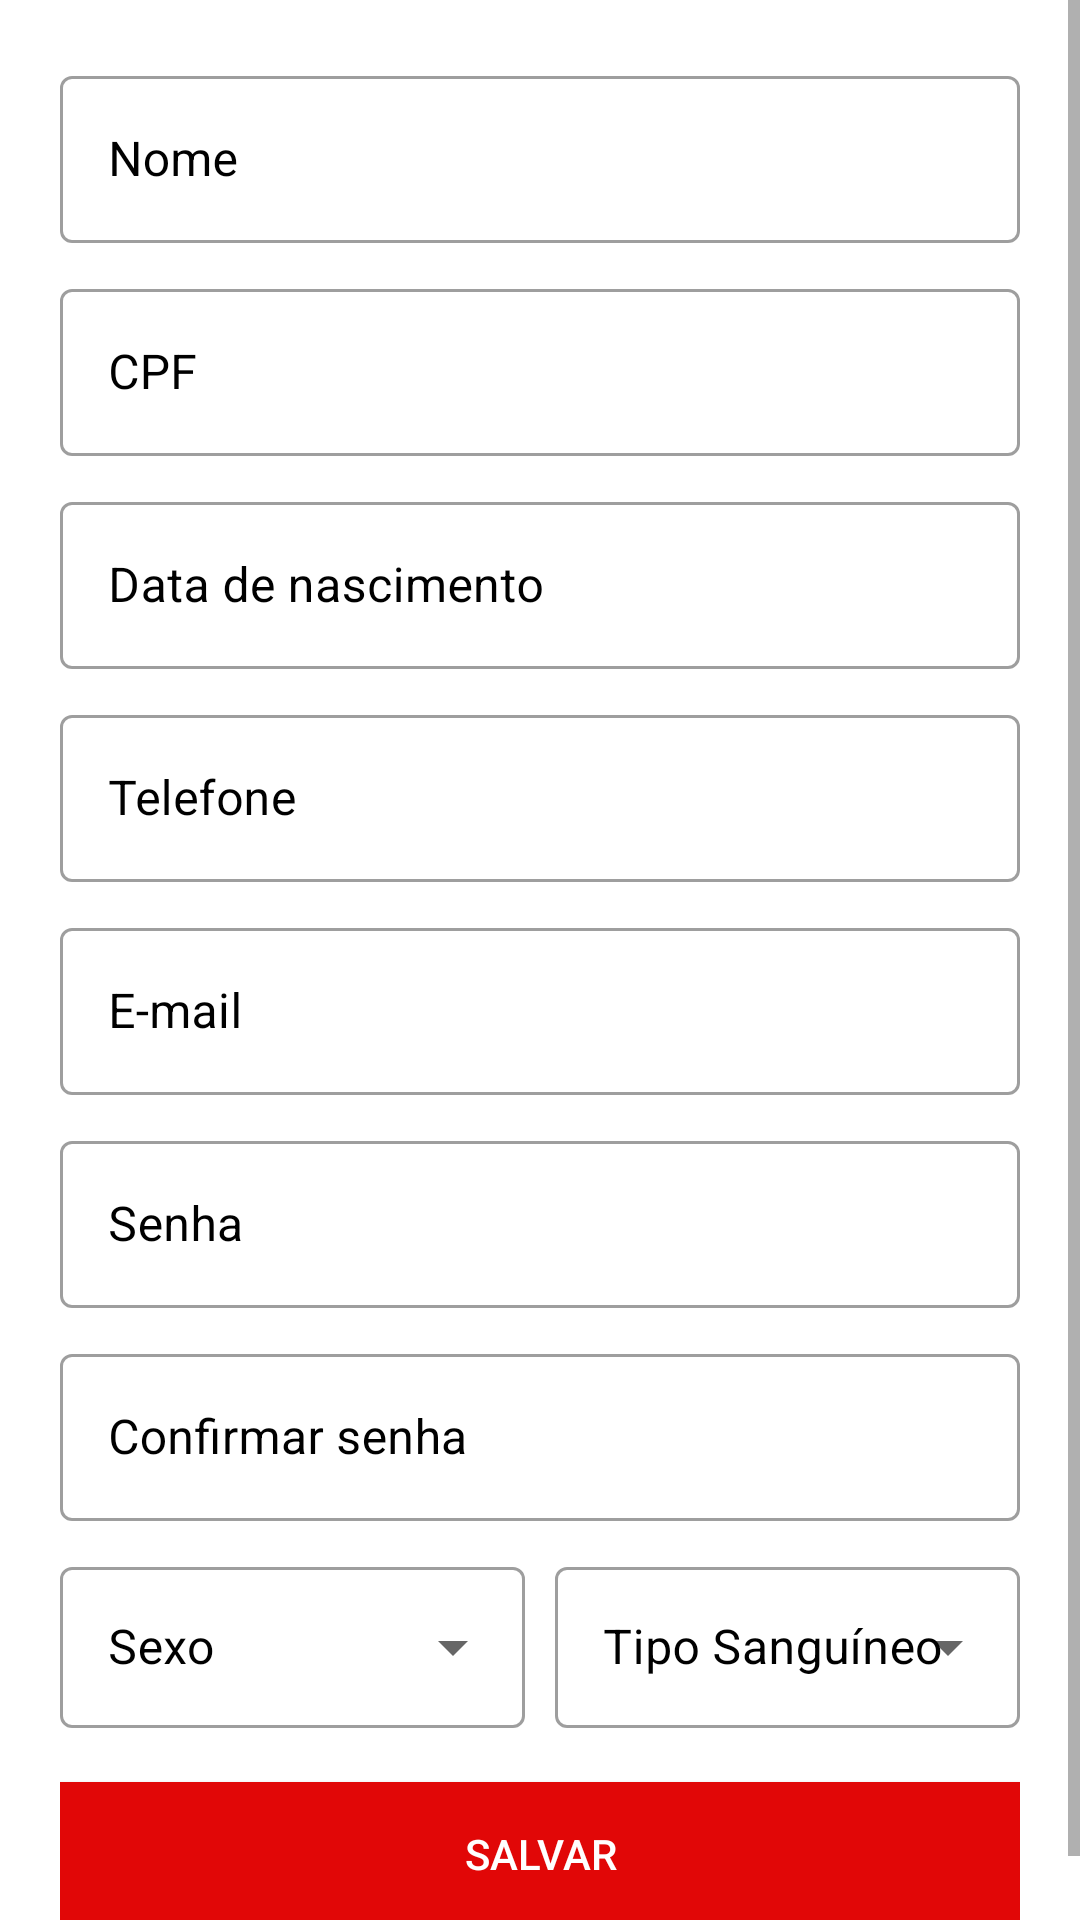

The Android layout XML behind this screen, and the referenced resources:
<!-- AndroidManifest.xml: application theme AppTheme -->
<!-- res/layout/fragment_perfil.xml -->
<?xml version="1.0" encoding="utf-8"?>
<LinearLayout
    xmlns:android="http://schemas.android.com/apk/res/android"
    xmlns:tools="http://schemas.android.com/tools"
    android:layout_width="match_parent"
    android:layout_height="match_parent"
    android:orientation="vertical"
    tools:context=".view.fragments.PerfilFragment"
    android:background="@color/white"
    android:theme="@style/AppThemeInputs"
    android:descendantFocusability="beforeDescendants"
    android:focusableInTouchMode="true">
    <ScrollView
        android:layout_width="match_parent"
        android:layout_height="wrap_content">
        <LinearLayout
            android:layout_width="match_parent"
            android:layout_height="wrap_content"
            android:orientation="vertical"
            android:padding="20dp">
            <com.google.android.material.textfield.TextInputLayout
                android:layout_width="match_parent"
                android:layout_height="wrap_content"
                style="@style/Widget.MaterialComponents.TextInputLayout.OutlinedBox"
                android:textColorHint="@color/black">
                <com.google.android.material.textfield.TextInputEditText
                    android:id="@+id/edtNome"
                    android:layout_width="match_parent"
                    android:layout_height="wrap_content"
                    android:inputType="textPersonName"
                    android:maxLines="1"
                    android:lines="1"
                    android:singleLine="true"
                    android:hint="Nome"
                    android:textColorHint="@color/black"/>
            </com.google.android.material.textfield.TextInputLayout>

            <com.google.android.material.textfield.TextInputLayout
                android:layout_width="match_parent"
                android:layout_height="wrap_content"
                style="@style/Widget.MaterialComponents.TextInputLayout.OutlinedBox"
                android:textColorHint="@color/black"
                android:layout_marginTop="10dp">
                <com.google.android.material.textfield.TextInputEditText
                    android:id="@+id/edtCPF"
                    android:layout_width="match_parent"
                    android:layout_height="wrap_content"
                    android:inputType="numberDecimal"
                    android:maxLines="1"
                    android:lines="1"
                    android:singleLine="true"
                    android:hint="CPF"
                    android:enabled="false"
                    android:textColor="@color/black"
                    android:textColorHint="@color/black"/>
            </com.google.android.material.textfield.TextInputLayout>

            <com.google.android.material.textfield.TextInputLayout
                android:layout_width="match_parent"
                android:layout_height="wrap_content"
                style="@style/Widget.MaterialComponents.TextInputLayout.OutlinedBox"
                android:textColorHint="@color/black"
                android:layout_marginTop="10dp">
                <com.google.android.material.textfield.TextInputEditText
                    android:id="@+id/edtDataNasc"
                    android:layout_width="match_parent"
                    android:layout_height="wrap_content"
                    android:inputType="numberDecimal"
                    android:maxLines="1"
                    android:lines="1"
                    android:singleLine="true"
                    android:hint="Data de nascimento"
                    android:textColorHint="@color/black"/>
            </com.google.android.material.textfield.TextInputLayout>

            <com.google.android.material.textfield.TextInputLayout
                android:layout_width="match_parent"
                android:layout_height="wrap_content"
                style="@style/Widget.MaterialComponents.TextInputLayout.OutlinedBox"
                android:textColorHint="@color/black"
                android:layout_marginTop="10dp">
                <com.google.android.material.textfield.TextInputEditText
                    android:id="@+id/edtTelefone"
                    android:layout_width="match_parent"
                    android:layout_height="wrap_content"
                    android:inputType="numberDecimal"
                    android:maxLines="1"
                    android:lines="1"
                    android:singleLine="true"
                    android:hint="Telefone"
                    android:textColorHint="@color/black"/>
            </com.google.android.material.textfield.TextInputLayout>

            <com.google.android.material.textfield.TextInputLayout
                android:layout_width="match_parent"
                android:layout_height="wrap_content"
                style="@style/Widget.MaterialComponents.TextInputLayout.OutlinedBox"
                android:textColorHint="@color/black"
                android:layout_marginTop="10dp">
                <com.google.android.material.textfield.TextInputEditText
                    android:id="@+id/edtEmail"
                    android:layout_width="match_parent"
                    android:layout_height="wrap_content"
                    android:inputType="textEmailAddress"
                    android:maxLines="1"
                    android:lines="1"
                    android:singleLine="true"
                    android:hint="E-mail"
                    android:enabled="false"
                    android:textColor="@color/black"
                    android:textColorHint="@color/black"/>
            </com.google.android.material.textfield.TextInputLayout>

            <com.google.android.material.textfield.TextInputLayout
                android:layout_width="match_parent"
                android:layout_height="wrap_content"
                style="@style/Widget.MaterialComponents.TextInputLayout.OutlinedBox"
                android:textColorHint="@color/black"
                android:layout_marginTop="10dp">
                <com.google.android.material.textfield.TextInputEditText
                    android:id="@+id/edtSenha"
                    android:layout_width="match_parent"
                    android:layout_height="wrap_content"
                    android:inputType="textPassword"
                    android:hint="Senha"
                    android:textColorHint="@color/black"/>
            </com.google.android.material.textfield.TextInputLayout>

            <com.google.android.material.textfield.TextInputLayout
                android:layout_width="match_parent"
                android:layout_height="wrap_content"
                style="@style/Widget.MaterialComponents.TextInputLayout.OutlinedBox"
                android:textColorHint="@color/black"
                android:layout_marginTop="10dp">
                <com.google.android.material.textfield.TextInputEditText
                    android:id="@+id/edtContraSenha"
                    android:layout_width="match_parent"
                    android:layout_height="wrap_content"
                    android:inputType="textPassword"
                    android:hint="Confirmar senha"
                    android:textColorHint="@color/black"/>
            </com.google.android.material.textfield.TextInputLayout>

            <LinearLayout
                android:layout_width="match_parent"
                android:layout_height="wrap_content"
                android:layout_marginTop="10dp"
                android:orientation="horizontal">
                <LinearLayout
                    android:layout_width="0dp"
                    android:layout_height="wrap_content"
                    android:layout_weight="1"
                    android:paddingRight="5dp">
                    <com.google.android.material.textfield.TextInputLayout
                        android:layout_width="match_parent"
                        android:layout_height="wrap_content"
                        style="@style/Widget.MaterialComponents.TextInputLayout.OutlinedBox.ExposedDropdownMenu"
                        android:textColorHint="@color/black">
                        <AutoCompleteTextView
                            android:id="@+id/aucSexo"
                            android:layout_width="match_parent"
                            android:layout_height="53.6dp"
                            android:hint="Sexo"
                            android:textColorHint="@color/black"
                            android:editable="false"
                            tools:ignore="Deprecated,LabelFor"/>
                    </com.google.android.material.textfield.TextInputLayout>
                </LinearLayout>
                <LinearLayout
                    android:layout_width="0dp"
                    android:layout_height="wrap_content"
                    android:layout_weight="1"
                    android:paddingLeft="5dp">
                    <com.google.android.material.textfield.TextInputLayout
                        android:layout_width="match_parent"
                        android:layout_height="wrap_content"
                        style="@style/Widget.MaterialComponents.TextInputLayout.OutlinedBox.ExposedDropdownMenu"
                        android:textColorHint="@color/black">
                        <AutoCompleteTextView
                            android:id="@+id/aucTipoSangue"
                            android:layout_width="match_parent"
                            android:layout_height="53.6dp"
                            android:hint="Tipo Sanguíneo"
                            android:textColorHint="@color/black"
                            android:editable="false"
                            tools:ignore="Deprecated,LabelFor"/>
                    </com.google.android.material.textfield.TextInputLayout>
                </LinearLayout>
            </LinearLayout>

            <Button
                android:id="@+id/btnSalvar"
                android:layout_width="match_parent"
                android:layout_height="wrap_content"
                android:layout_marginTop="18dp"
                android:background="@color/colorPrimary"
                android:textColor="@color/white"
                android:textAllCaps="false"
                android:text="SALVAR"/>
        </LinearLayout>
    </ScrollView>
</LinearLayout>
<!-- resources referenced by this layout -->
<resources>
  <color name="black">#000000</color>
  <color name="colorPrimary">#E10707</color>
  <color name="white">#FFFFFF</color>
  <style name="AppThemeInputs" parent="Theme.MaterialComponents.DayNight.DarkActionBar">
          <item name="colorPrimary">@color/colorPrimary</item>
          <item name="colorPrimaryDark">@color/colorPrimaryDark</item>
          <item name="colorAccent">@color/colorAccent</item>
      </style>
  <style name="AppTheme" parent="Theme.AppCompat.Light.NoActionBar">
          <item name="colorPrimary">@color/colorPrimary</item>
          <item name="colorPrimaryDark">@color/colorPrimaryDark</item>
          <item name="colorAccent">@color/colorAccent</item>
      </style>
  <color name="colorPrimaryDark">#9C0003</color>
  <color name="colorAccent">#FF0000</color>
</resources>
